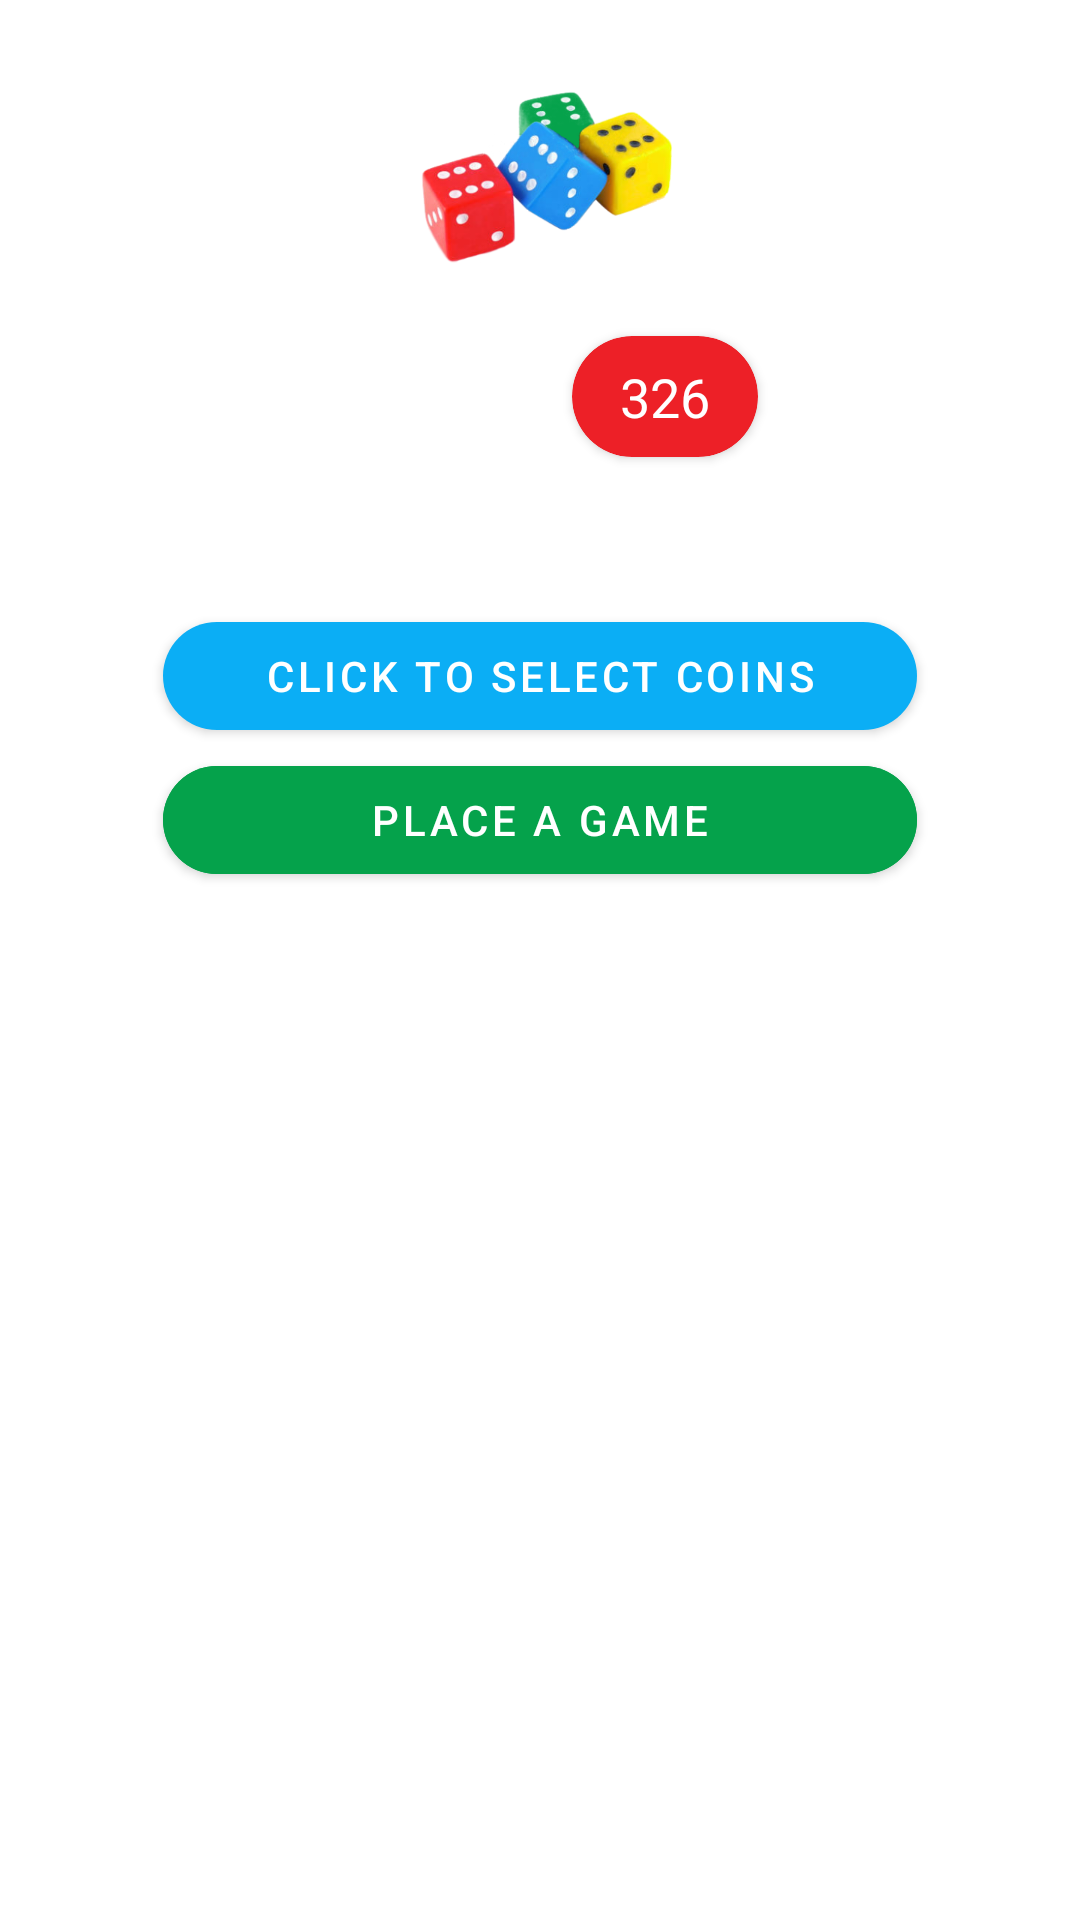

This screen was rendered from an Android layout file. Write that file and the resources it references.
<!-- AndroidManifest.xml: application theme Theme.Ludo -->
<!-- res/layout/fragment_coins.xml -->
<?xml version="1.0" encoding="utf-8"?>
<androidx.constraintlayout.widget.ConstraintLayout xmlns:android="http://schemas.android.com/apk/res/android"
    xmlns:app="http://schemas.android.com/apk/res-auto"
    xmlns:tools="http://schemas.android.com/tools"
    android:layout_width="match_parent"
    android:layout_height="match_parent"
    tools:context=".CoinsFragment">

    <ImageView
        android:id="@+id/imageView5"
        android:layout_width="wrap_content"
        android:layout_height="wrap_content"
        android:layout_marginTop="16dp"
        android:src="@drawable/djfksdj"
        app:layout_constraintEnd_toEndOf="parent"
        app:layout_constraintStart_toStartOf="parent"
        app:layout_constraintTop_toTopOf="parent" />

    <TextView
        android:id="@+id/textView2"
        android:layout_width="wrap_content"
        android:layout_height="wrap_content"
        android:text="My Balance : "
        android:textColor="@color/white"
        android:textSize="24sp"
        android:textStyle="bold"
        app:layout_constraintBottom_toBottomOf="@+id/cardView"
        app:layout_constraintEnd_toStartOf="@+id/cardView"
        app:layout_constraintHorizontal_bias="0.5"
        app:layout_constraintHorizontal_chainStyle="packed"
        app:layout_constraintStart_toStartOf="parent"
        app:layout_constraintTop_toTopOf="@+id/cardView" />

    <androidx.cardview.widget.CardView
        android:id="@+id/cardView"
        android:layout_width="wrap_content"
        android:layout_height="wrap_content"
        android:layout_marginStart="16dp"
        android:layout_marginLeft="16dp"
        android:layout_marginTop="16dp"
        app:cardBackgroundColor="@color/red"
        app:cardCornerRadius="20dp"
        app:layout_constraintEnd_toStartOf="@+id/textView3"
        app:layout_constraintHorizontal_bias="0.5"
        app:layout_constraintStart_toEndOf="@+id/textView2"
        app:layout_constraintTop_toBottomOf="@+id/imageView5">

        <TextView
            android:layout_width="wrap_content"
            android:layout_height="wrap_content"
            android:layout_marginHorizontal="16dp"
            android:layout_marginVertical="8dp"
            android:text="326"
            android:id="@+id/mycoinstextview"
            android:textColor="@color/white"
            android:textSize="18sp" />
    </androidx.cardview.widget.CardView>

    <TextView
        android:id="@+id/textView3"
        android:layout_width="wrap_content"
        android:layout_height="wrap_content"
        android:layout_marginStart="16dp"
        android:layout_marginLeft="16dp"
        android:text="Coins"
        android:textColor="@color/white"
        android:textSize="24sp"
        app:layout_constraintBottom_toBottomOf="@+id/cardView"
        app:layout_constraintEnd_toEndOf="parent"
        app:layout_constraintHorizontal_bias="0.5"
        app:layout_constraintStart_toEndOf="@+id/cardView"
        app:layout_constraintTop_toTopOf="@+id/cardView" />

    <View
        android:id="@+id/view"
        android:layout_width="0dp"
        android:layout_height="1dp"
        android:layout_marginTop="32dp"
        android:background="@color/white"
        app:layout_constraintEnd_toEndOf="@+id/textView3"
        app:layout_constraintStart_toStartOf="@+id/textView2"
        app:layout_constraintTop_toBottomOf="@+id/cardView" />


    <com.google.android.material.button.MaterialButton
        android:id="@+id/selectcoinsbutton"
        android:layout_width="0dp"
        android:layout_height="wrap_content"
        android:layout_marginStart="24dp"
        android:layout_marginLeft="24dp"
        android:layout_marginTop="16dp"
        android:layout_marginEnd="24dp"
        android:layout_marginRight="24dp"
        android:text="Click to select Coins"
        android:textColor="@color/white"
        app:cornerRadius="20dp"
        app:layout_constraintEnd_toEndOf="@+id/view"
        app:layout_constraintStart_toStartOf="@+id/view"
        app:layout_constraintTop_toBottomOf="@+id/view" />


    <com.google.android.material.button.MaterialButton
        android:id="@+id/placeAgamebuton"
        android:layout_width="0dp"
        android:layout_height="wrap_content"
        android:backgroundTint="@color/green"
        android:text="Place a game"
        android:textColor="@color/white"
        app:cornerRadius="20dp"
        app:layout_constraintEnd_toEndOf="@+id/selectcoinsbutton"
        app:layout_constraintStart_toStartOf="@+id/selectcoinsbutton"
        app:layout_constraintTop_toBottomOf="@+id/selectcoinsbutton" />

    <TextView
        android:id="@+id/textView4"
        android:layout_width="wrap_content"
        android:layout_height="wrap_content"
        android:layout_marginStart="16dp"
        android:layout_marginLeft="16dp"
        android:layout_marginTop="36dp"
        android:layout_marginEnd="16dp"
        android:layout_marginRight="16dp"
        android:text="Available Games"
        android:textColor="@color/white"
        android:textSize="24sp"
        app:layout_constraintEnd_toEndOf="parent"
        app:layout_constraintStart_toStartOf="parent"
        app:layout_constraintTop_toBottomOf="@+id/placeAgamebuton" />

    <androidx.recyclerview.widget.RecyclerView
        android:id="@+id/playercoinsrecycler"
        android:layout_width="match_parent"
        android:layout_height="0dp"
        app:layout_constraintBottom_toBottomOf="parent"
        app:layout_constraintEnd_toEndOf="parent"
        app:layout_constraintStart_toStartOf="parent"
        app:layout_constraintTop_toBottomOf="@+id/textView4" />

</androidx.constraintlayout.widget.ConstraintLayout>
<!-- resources referenced by this layout -->
<resources>
  <color name="green">#05A24B</color>
  <color name="red">#ED2027</color>
  <color name="white">#FFFFFFFF</color>
  <!-- drawable djfksdj: png bitmap (drawable-xxxhdpi, 95062 bytes) -->
  <style name="Theme.Ludo" parent="Theme.MaterialComponents.Light.NoActionBar">
          
          <item name="colorPrimary">@color/purple_500</item>
          <item name="colorPrimaryVariant">@color/purple_700</item>
          <item name="colorOnPrimary">@color/white</item>
          
          <item name="colorSecondary">@color/teal_200</item>
          <item name="colorSecondaryVariant">@color/teal_700</item>
          <item name="colorOnSecondary">@color/black</item>
          
          <item name="android:statusBarColor" tools:targetApi="l">?attr/colorPrimaryVariant</item>
          <item name="android:windowTranslucentNavigation">true</item>
          
      </style>
  <color name="purple_500">#0baef5</color>
  <color name="purple_700">#0baef5</color>
  <color name="teal_200">#FF03DAC5</color>
  <color name="teal_700">#FF018786</color>
  <color name="black">#FF000000</color>
</resources>
